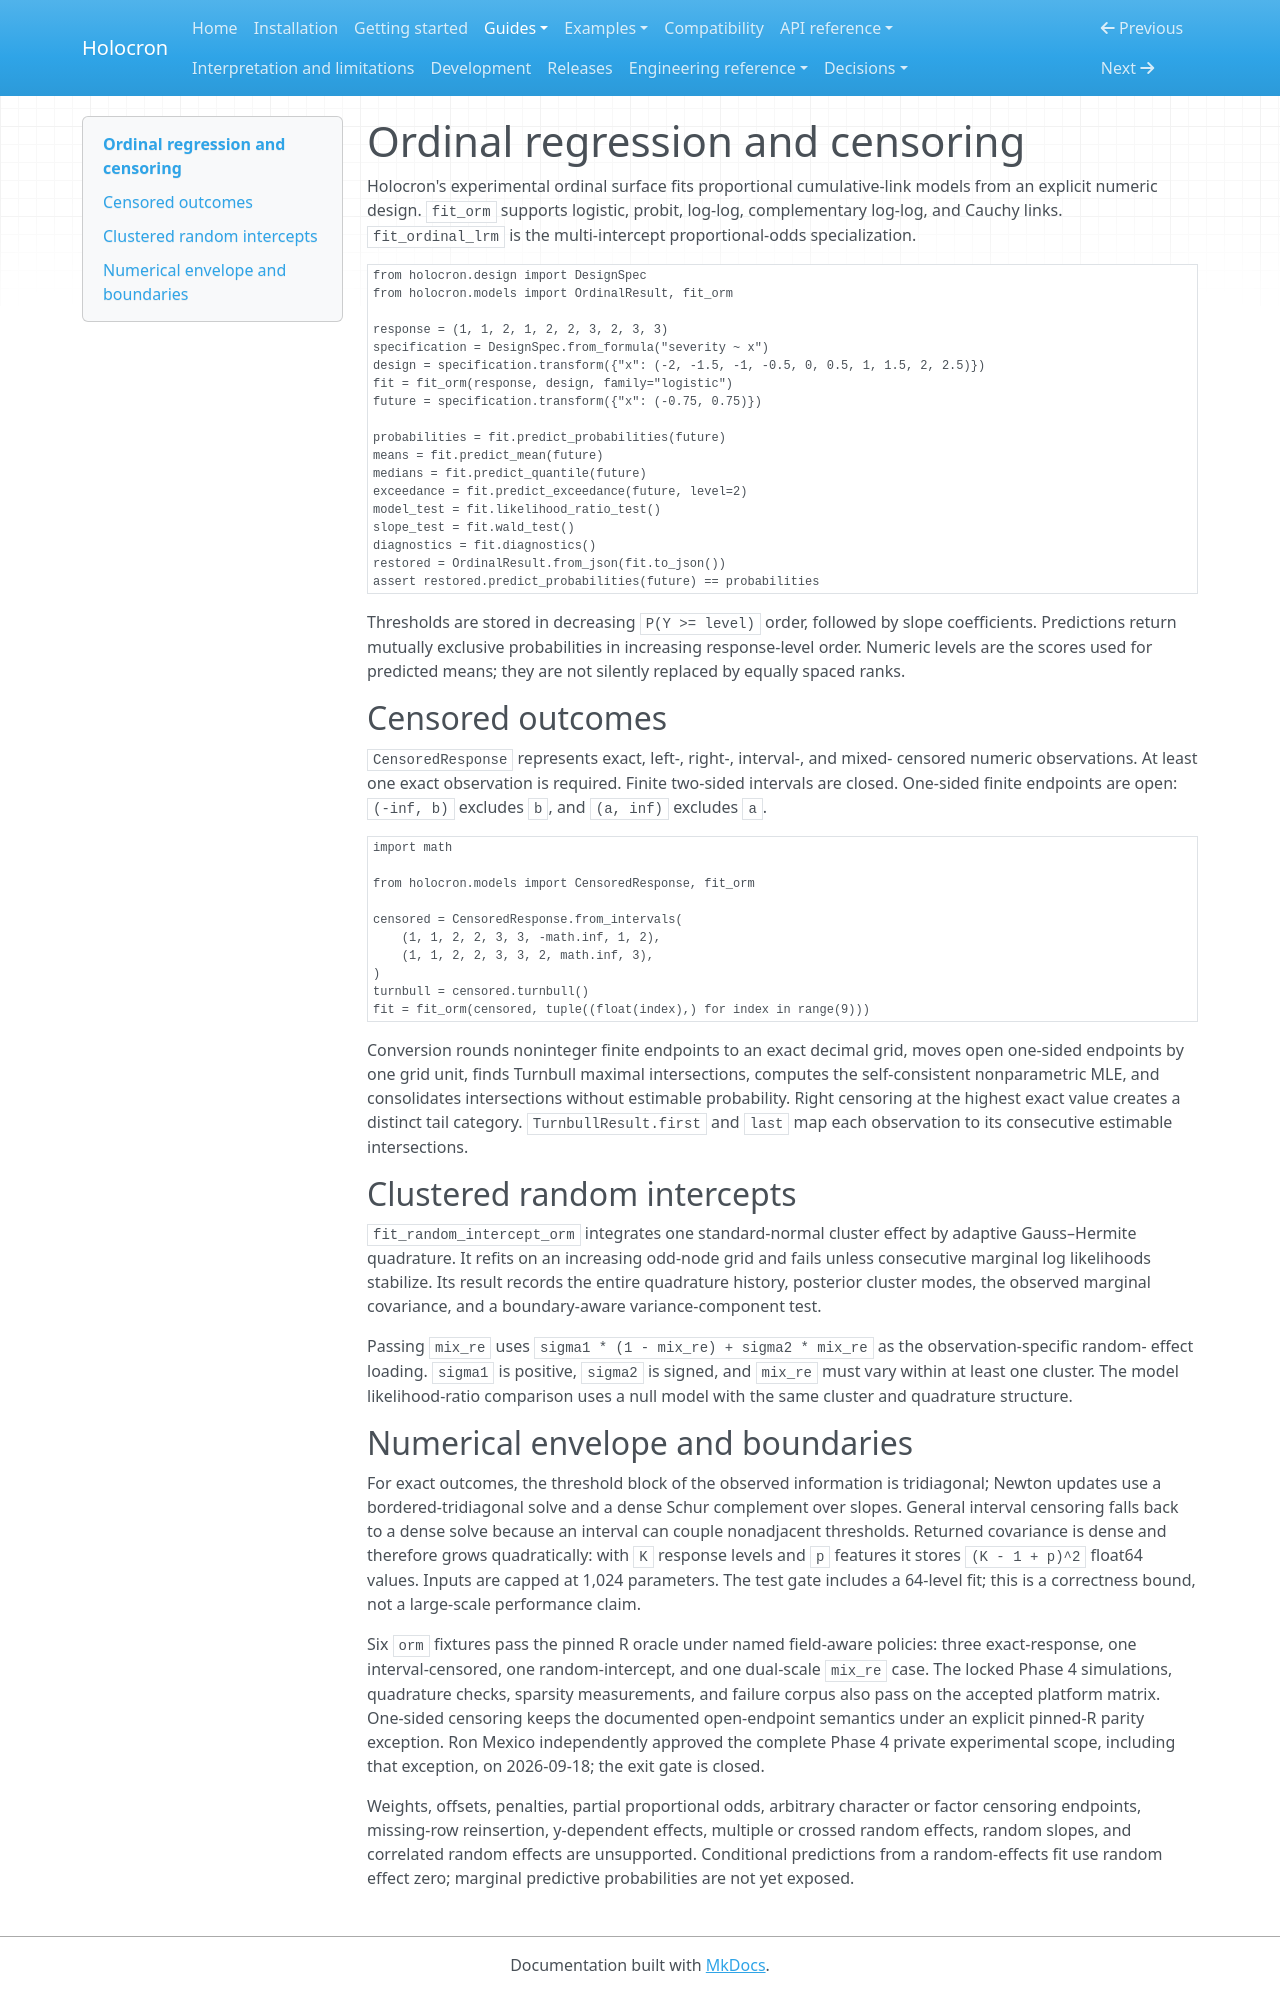

repository: joshuamyers22/holocron · page: guides/ordinal-censoring/index.html · generator: mkdocs

# Ordinal regression and censoring

Holocron's experimental ordinal surface fits proportional cumulative-link
models from an explicit numeric design. `fit_orm` supports logistic, probit,
log-log, complementary log-log, and Cauchy links. `fit_ordinal_lrm` is the
multi-intercept proportional-odds specialization.

```python
from holocron.design import DesignSpec
from holocron.models import OrdinalResult, fit_orm

response = (1, 1, 2, 1, 2, 2, 3, 2, 3, 3)
specification = DesignSpec.from_formula("severity ~ x")
design = specification.transform({"x": (-2, -1.5, -1, -0.5, 0, 0.5, 1, 1.5, 2, 2.5)})
fit = fit_orm(response, design, family="logistic")
future = specification.transform({"x": (-0.75, 0.75)})

probabilities = fit.predict_probabilities(future)
means = fit.predict_mean(future)
medians = fit.predict_quantile(future)
exceedance = fit.predict_exceedance(future, level=2)
model_test = fit.likelihood_ratio_test()
slope_test = fit.wald_test()
diagnostics = fit.diagnostics()
restored = OrdinalResult.from_json(fit.to_json())
assert restored.predict_probabilities(future) == probabilities
```

Thresholds are stored in decreasing `P(Y >= level)` order, followed by slope
coefficients. Predictions return mutually exclusive probabilities in increasing
response-level order. Numeric levels are the scores used for predicted means;
they are not silently replaced by equally spaced ranks.

## Censored outcomes

`CensoredResponse` represents exact, left-, right-, interval-, and mixed-
censored numeric observations. At least one exact observation is required.
Finite two-sided intervals are closed. One-sided finite endpoints are open:
`(-inf, b)` excludes `b`, and `(a, inf)` excludes `a`.

```python
import math

from holocron.models import CensoredResponse, fit_orm

censored = CensoredResponse.from_intervals(
    (1, 1, 2, 2, 3, 3, -math.inf, 1, 2),
    (1, 1, 2, 2, 3, 3, 2, math.inf, 3),
)
turnbull = censored.turnbull()
fit = fit_orm(censored, tuple((float(index),) for index in range(9)))
```

Conversion rounds noninteger finite endpoints to an exact decimal grid, moves
open one-sided endpoints by one grid unit, finds Turnbull maximal intersections,
computes the self-consistent nonparametric MLE, and consolidates intersections
without estimable probability. Right censoring at the highest exact value
creates a distinct tail category. `TurnbullResult.first` and `last` map each
observation to its consecutive estimable intersections.

## Clustered random intercepts

`fit_random_intercept_orm` integrates one standard-normal cluster effect by
adaptive Gauss–Hermite quadrature. It refits on an increasing odd-node grid and
fails unless consecutive marginal log likelihoods stabilize. Its result records
the entire quadrature history, posterior cluster modes, the observed marginal
covariance, and a boundary-aware variance-component test.

Passing `mix_re` uses
`sigma1 * (1 - mix_re) + sigma2 * mix_re` as the observation-specific random-
effect loading. `sigma1` is positive, `sigma2` is signed, and `mix_re` must vary
within at least one cluster. The model likelihood-ratio comparison uses a null
model with the same cluster and quadrature structure.

## Numerical envelope and boundaries

For exact outcomes, the threshold block of the observed information is
tridiagonal; Newton updates use a bordered-tridiagonal solve and a dense Schur
complement over slopes. General interval censoring falls back to a dense solve
because an interval can couple nonadjacent thresholds. Returned covariance is
dense and therefore grows quadratically: with `K` response levels and `p`
features it stores `(K - 1 + p)^2` float64 values. Inputs are capped at 1,024
parameters. The test gate includes a 64-level fit; this is a correctness bound,
not a large-scale performance claim.

Six `orm` fixtures pass the pinned R oracle under named field-aware policies:
three exact-response, one interval-censored, one random-intercept, and one
dual-scale `mix_re` case. The locked Phase 4 simulations, quadrature checks,
sparsity measurements, and failure corpus also pass on the accepted platform
matrix. One-sided censoring keeps the documented open-endpoint semantics under
an explicit pinned-R parity exception. Ron Mexico independently approved the
complete Phase 4 private experimental scope, including that exception, on
2026-09-18; the exit gate is closed.

Weights, offsets, penalties, partial proportional odds, arbitrary character or
factor censoring endpoints, missing-row reinsertion, y-dependent effects,
multiple or crossed random effects, random slopes, and correlated random
effects are unsupported. Conditional predictions from a random-effects fit use
random effect zero; marginal predictive probabilities are not yet exposed.
